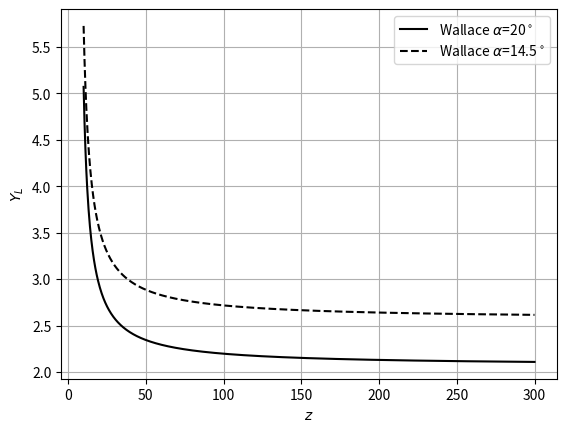

Python code for this plot: (Note: this script raises an exception after producing the figure.)
import matplotlib.pyplot as plt
import numpy as np

z = np.linspace(10,300,1000)

y = 0.154 - 0.912/z
y14 = 0.124 - 0.684/z

YL = 1/(np.pi*y)
YL14 = 1/(np.pi*y14)

plt.figure(1)
plt.plot(z,YL,'k',label=r'Wallace $\alpha$=20$^\circ$')
plt.plot(z,YL14,'k--',label=r'Wallace $\alpha$=14.5$^\circ$')
plt.xlabel(r'$z$')
plt.ylabel(r'$Y_L$')
plt.grid()
plt.legend()
plt.savefig('pdf/LewisForm.pdf', bbox_inches = 'tight',
    pad_inches = 0.1, transparent=True)